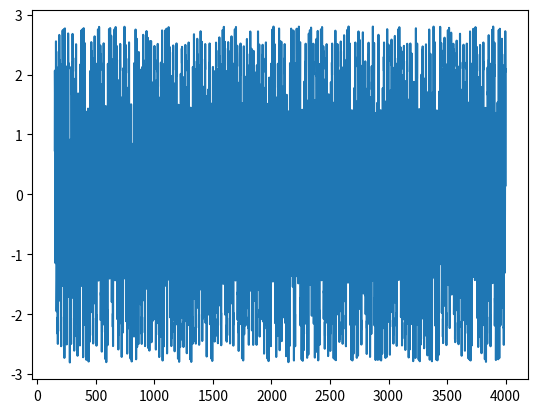
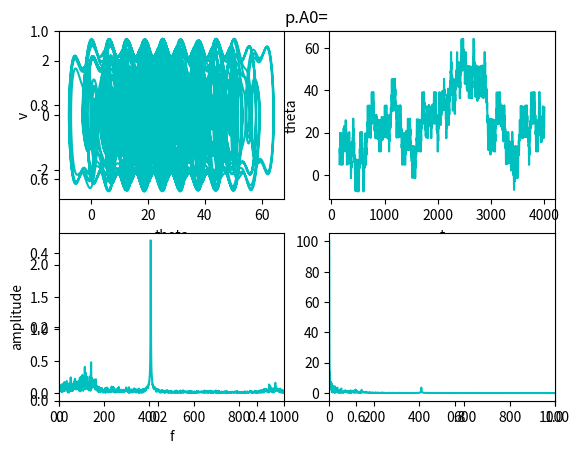

Reproduce these figures in Python, in order.
#CTRL+b可以直接运行
from scipy.integrate import odeint
import matplotlib.pyplot as plt 
import numpy as np 
from mpl_toolkits.mplot3d import Axes3D

class pendulum(object):
	def __init__(self):
		self.theta0=1
		self.v0=0
		self.time_step=0.02
		self.time_begin=0
		self.time_end=100
		self.a=1
		self.b=1

	def func(self,w,t):
		theta,v=w
		return np.array([v,-self.b/self.a*np.sin(theta)])

	def generate(self):
		self.time=np.arange(self.time_begin,self.time_end,self.time_step)
		self.track=odeint(self.func,(self.theta0,self.v0),self.time)

class pendulum_resist(object):
	def __init__(self):
		self.theta0=1
		self.v0=0
		self.time_step=0.2
		self.time_begin=0
		self.time_end=1000
		self.a=1
		self.b=1
		self.c=1

	def func(self,w,t):
		theta,v=w
		return np.array([v,-self.b/self.a*v-self.c/self.a*np.sin(theta)])

	def generate(self):
		self.time=np.arange(self.time_begin,self.time_end,self.time_step)
		self.track=odeint(self.func,(self.theta0,self.v0),self.time)

class pendulum_resist_drive(object):
	def __init__(self):
		self.theta0=1
		self.v0=0.1
		self.time_step=0.05
		self.time_begin=0
		self.time_end=4000
		self.a=2
		self.b=1
		self.c=2
		self.A0=1

	def func(self,w,t):
		theta,v=w
		return np.array([v,-self.b/self.a*v-self.c/self.a*np.sin(theta)+self.A0*np.cos(2/3*t)])

	def generate(self):
		self.time=np.arange(self.time_begin,self.time_end,self.time_step)
		self.track=odeint(self.func,(self.theta0,self.v0),self.time)

p=pendulum_resist_drive()
p.A0=1.7
p.generate()
plt.figure()
discard=3000
t=np.arange(0,4000,0.05)
plt.plot(t[discard:],p.track[:,1][discard:])
plt.figure()
plt.title("p.A0=")
#plt.gca().set_aspect(1)
plt.subplot(221)
plt.plot(p.track[:,0][discard:],p.track[:,1][discard:],'c')
plt.xlabel("theta")
plt.ylabel("v")
plt.subplot(222)
plt.xlabel("t")
plt.ylabel("theta")
plt.plot(t[discard:],p.track[:,0][discard:],'c')
#plt.xlim(0,500)
plt.subplot(223)
plt.xlim(0,1000)
plt.xlabel("f")
plt.ylabel("amplitude")
trans=np.fft.fft(p.track[:,1][discard:])
N=int(len(trans)/2)+1
plt.plot(np.abs(trans[:N])/N*2,'c')
plt.subplot(224)
trans1=np.fft.fft(p.track[:,0][discard:])
N=int(len(trans1)/2)+1
plt.plot(np.abs(trans1[:N])/N*2,'c')
plt.xlim(0,1000)
plt.show()

def f(begin,end,step):
	A=np.arange(begin,end,step)
	discard=1000
	bins=len(A)
	data=np.zeros((bins,(len(np.arange(0,300,0.05))-discard),3))
	for k in range(bins):
		p=pendulum_resist_drive()
		p.A0=A[k]
		p.generate()
		data[k,:,0]=A[k]
		data[k,:,1]=p.track[:,0][discard:]
		data[k,:,2]=p.track[:,1][discard:]
	data=data.reshape(bins*(len(np.arange(0,300,0.05))-discard),3)
	fig=plt.figure()
	ax=Axes3D(fig)
	ax.plot(data[:,0],data[:,1],data[:,2],".")
	plt.show()
	plt.figure()
	plt.plot(data[:,0],data[:,1],".")
	plt.show()

#f(0.5,2.0,0.05)
